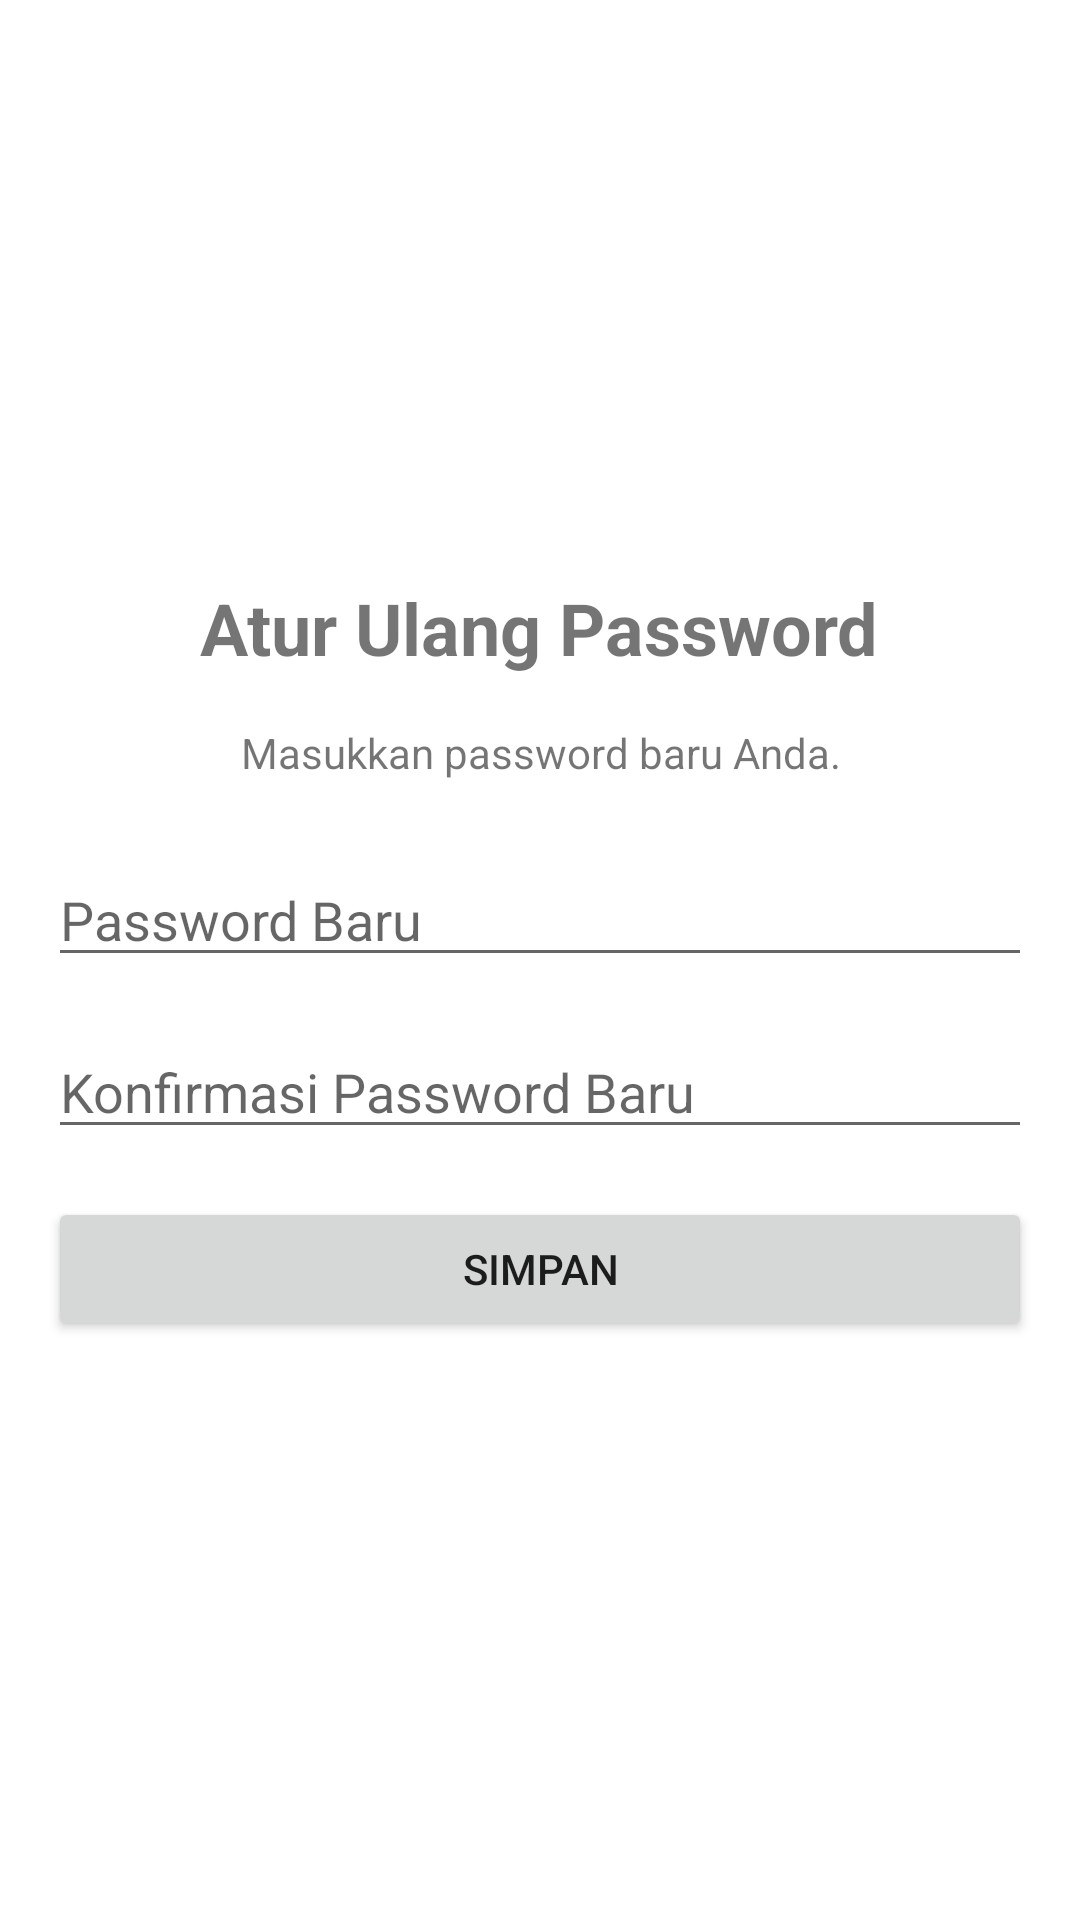

Here is an Android app screen rendered from its layout file. Give the layout XML and the strings, colors and styles it references.
<!-- AndroidManifest.xml: application theme Theme.SumisionAkhir_android -->
<!-- res/layout/activity_reset_password.xml -->
<?xml version="1.0" encoding="utf-8"?>
<LinearLayout xmlns:android="http://schemas.android.com/apk/res/android"
    android:layout_width="match_parent"
    android:layout_height="match_parent"
    android:gravity="center"
    android:orientation="vertical"
    android:padding="16dp">

    <TextView
        android:layout_width="wrap_content"
        android:layout_height="wrap_content"
        android:layout_marginBottom="16dp"
        android:text="Atur Ulang Password"
        android:textSize="24sp"
        android:textStyle="bold" />

    <TextView
        android:layout_width="wrap_content"
        android:layout_height="wrap_content"
        android:layout_marginBottom="24dp"
        android:text="Masukkan password baru Anda."
        android:textAlignment="center" />

    <EditText
        android:id="@+id/et_new_password"
        android:layout_width="match_parent"
        android:layout_height="wrap_content"
        android:layout_marginBottom="16dp"
        android:hint="Password Baru"
        android:inputType="textPassword" />

    <EditText
        android:id="@+id/et_confirm_password"
        android:layout_width="match_parent"
        android:layout_height="wrap_content"
        android:layout_marginBottom="16dp"
        android:hint="Konfirmasi Password Baru"
        android:inputType="textPassword" />

    <Button
        android:id="@+id/btn_save_password"
        android:layout_width="match_parent"
        android:layout_height="wrap_content"
        android:text="Simpan" />

</LinearLayout>
<!-- resources referenced by this layout -->
<resources>
  <style name="Theme.SumisionAkhir_android" parent="Base.Theme.SumisionAkhir_android" />
  <style name="Base.Theme.SumisionAkhir_android" parent="Theme.MaterialComponents.DayNight.NoActionBar">
          
          
      </style>
</resources>
